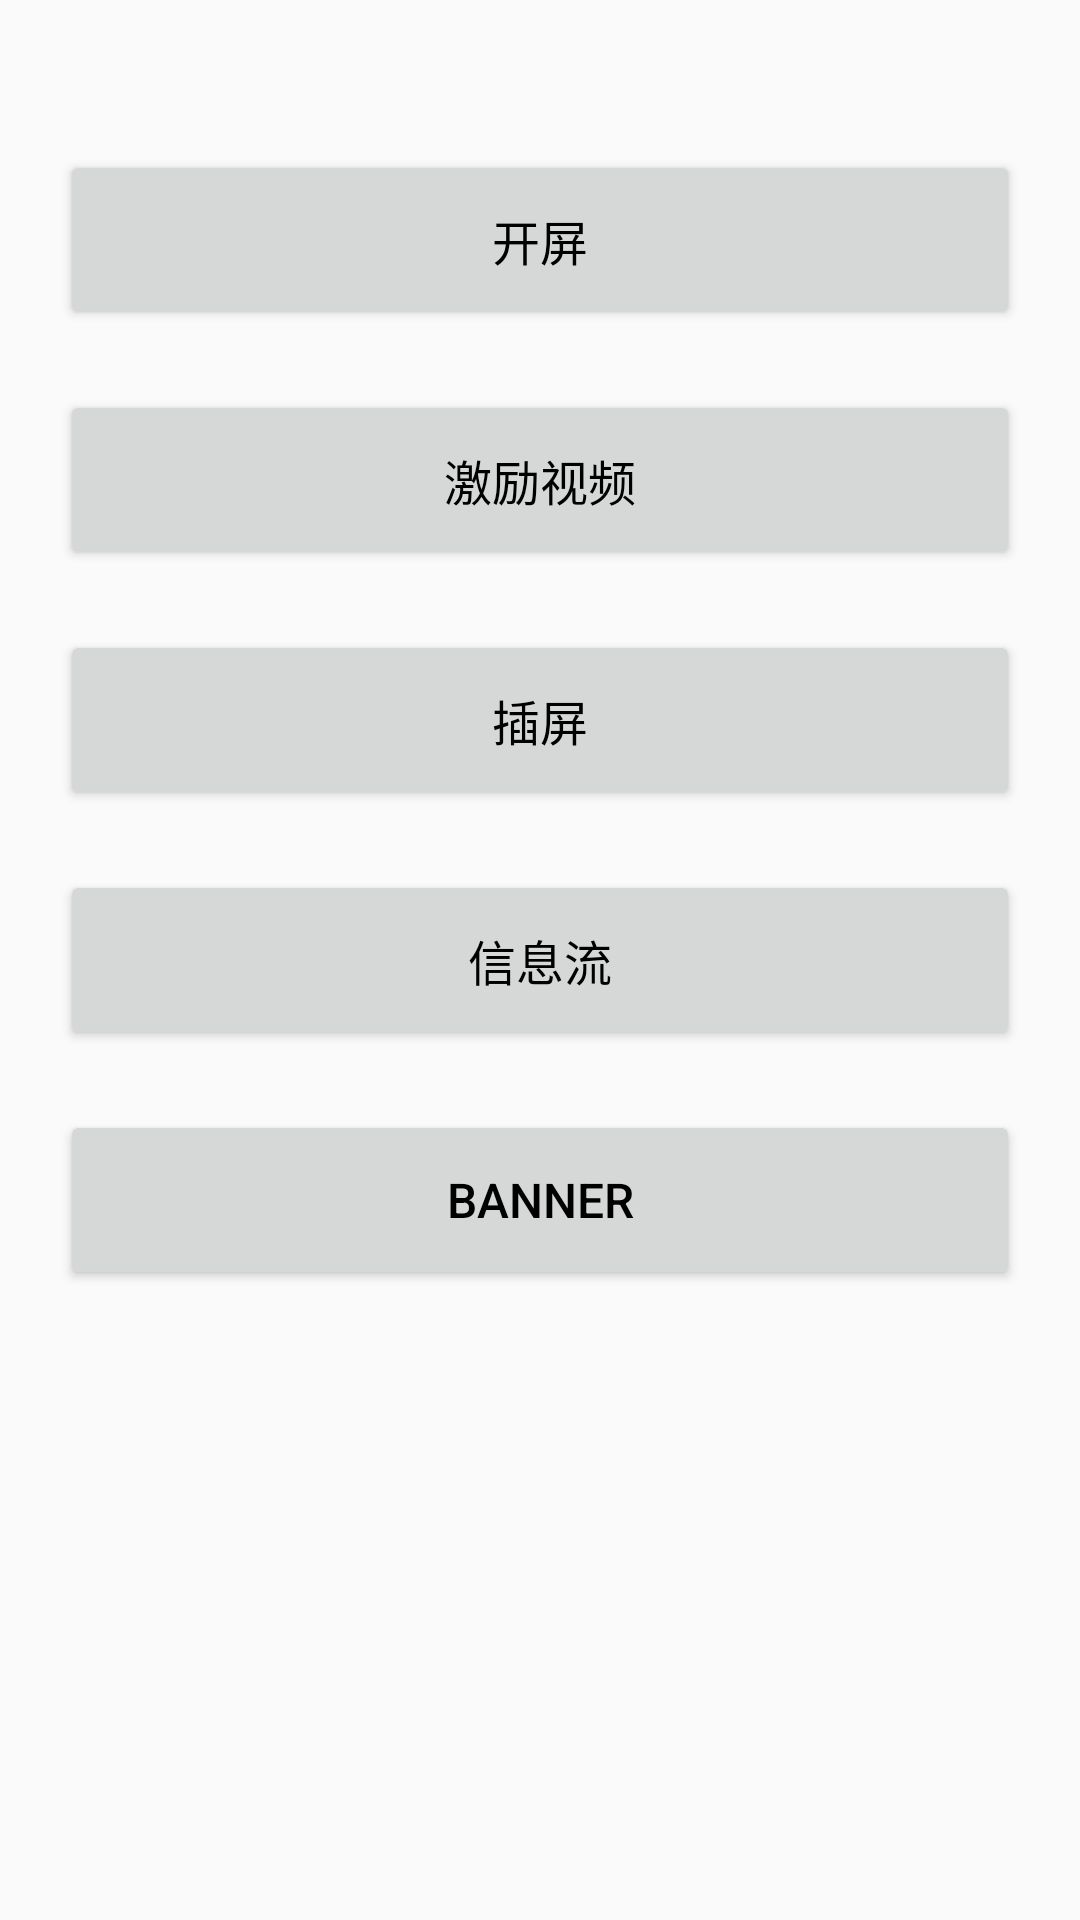

This screen was rendered from an Android layout file. Write that file and the resources it references.
<!-- AndroidManifest.xml: application theme Theme.Group_demo -->
<!-- res/layout/activity_main.xml -->
<?xml version="1.0" encoding="utf-8"?>
<LinearLayout xmlns:android="http://schemas.android.com/apk/res/android"
    xmlns:app="http://schemas.android.com/apk/res-auto"
    xmlns:tools="http://schemas.android.com/tools"
    android:layout_width="match_parent"
    android:layout_height="match_parent"
    android:orientation="vertical"
    tools:context=".activity.MainActivity">
    <Button
        android:id="@+id/activity_main_splash"
        android:layout_marginTop="50dp"
        android:layout_marginLeft="20dp"
        android:layout_marginRight="20dp"
        android:text="开屏"
        android:textSize="16sp"
        android:textColor="@color/black"
        android:gravity="center"
        android:layout_width="match_parent"
        android:layout_height="60dp"/>

    <Button
        android:id="@+id/activity_main_reward"
        android:layout_marginTop="20dp"
        android:layout_marginLeft="20dp"
        android:layout_marginRight="20dp"
        android:text="激励视频"
        android:textSize="16sp"
        android:textColor="@color/black"
        android:gravity="center"
        android:layout_width="match_parent"
        android:layout_height="60dp"/>

    <Button
        android:id="@+id/activity_main_intertitial"
        android:layout_marginTop="20dp"
        android:layout_marginLeft="20dp"
        android:layout_marginRight="20dp"
        android:text="插屏"
        android:textSize="16sp"
        android:textColor="@color/black"
        android:gravity="center"
        android:layout_width="match_parent"
        android:layout_height="60dp"/>

    <Button
        android:id="@+id/activity_main_feed"
        android:layout_marginTop="20dp"
        android:layout_marginLeft="20dp"
        android:layout_marginRight="20dp"
        android:text="信息流"
        android:textSize="16sp"
        android:textColor="@color/black"
        android:gravity="center"
        android:layout_width="match_parent"
        android:layout_height="60dp"/>

    <Button
        android:id="@+id/activity_main_banner"
        android:layout_marginTop="20dp"
        android:layout_marginLeft="20dp"
        android:layout_marginRight="20dp"
        android:text="banner"
        android:textSize="16sp"
        android:textColor="@color/black"
        android:gravity="center"
        android:layout_width="match_parent"
        android:layout_height="60dp"/>
</LinearLayout>
<!-- resources referenced by this layout -->
<resources>
  <style name="Theme.Group_demo" parent="Theme.AppCompat.Light.NoActionBar">
          
          <item name="colorPrimary">@color/purple_500</item>
          
      </style>
  <!-- not gathered from this repository: default colours our renderer supplied (Android Studio template values) -->
  <color name="purple_500">#FF6200EE</color>
  <color name="black">#FF000000</color>
</resources>
